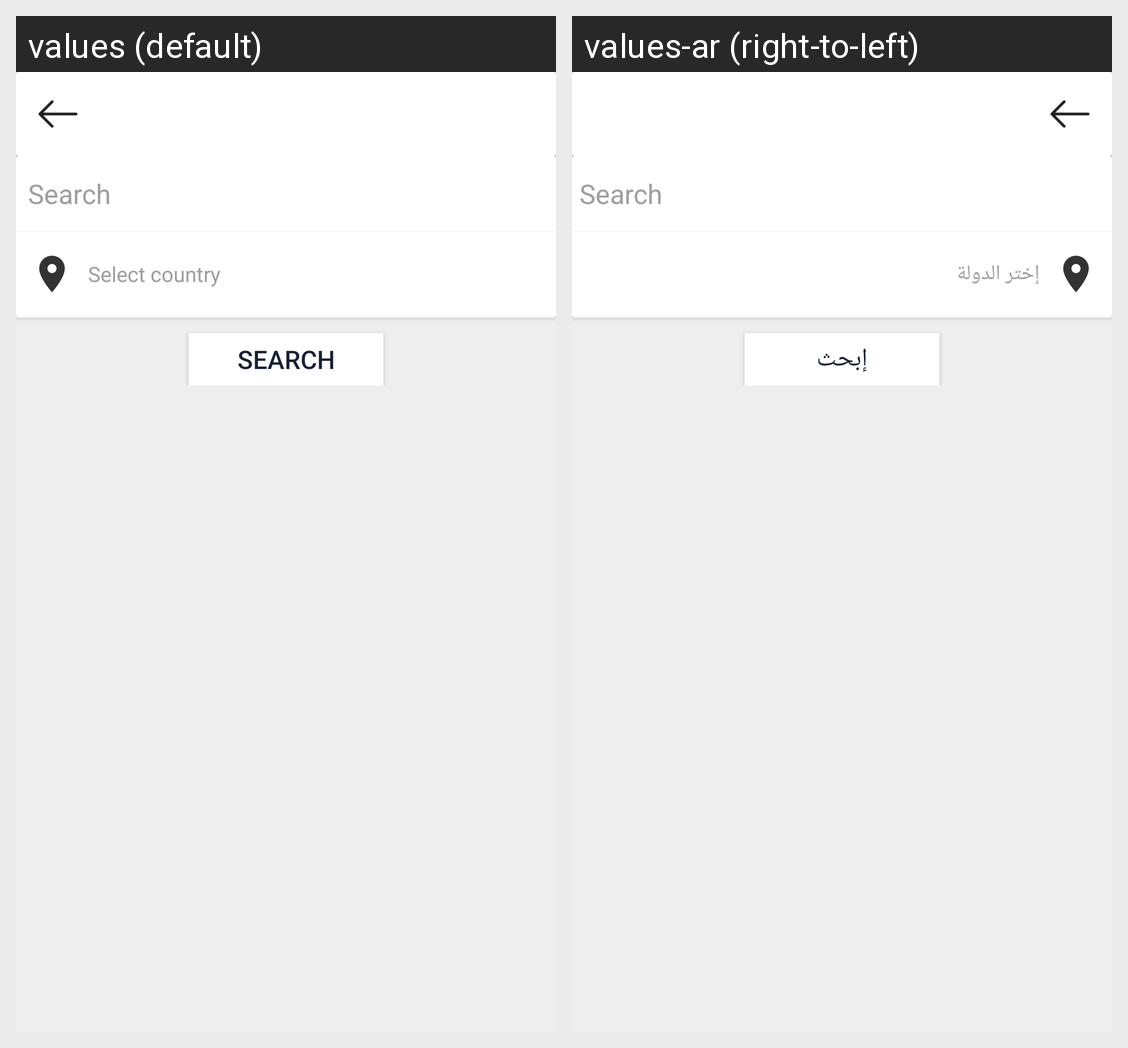

This grid shows one Android layout under two languages. Give, for every string resource on the screen, its name, the default text and each shown locale's text.
Android screen res/layout/activity__search.xml rendered under 2 locales, left to right: values (default), values-ar (right-to-left). Device: Nexus 5 (rendered at 1080×1920; each locale shown at half size, 540×960, under a caption strip naming it); theme AppTheme.
Strings drawn on this screen, with the default value and each locale's value (text and hints the layout hard-codes, and strings that could not be matched under every locale, appear in the picture but are not listed):

select_country
  values: Select country
  values-ar: إختر الدولة

search3
  values: Search
  values-ar: إبحث
